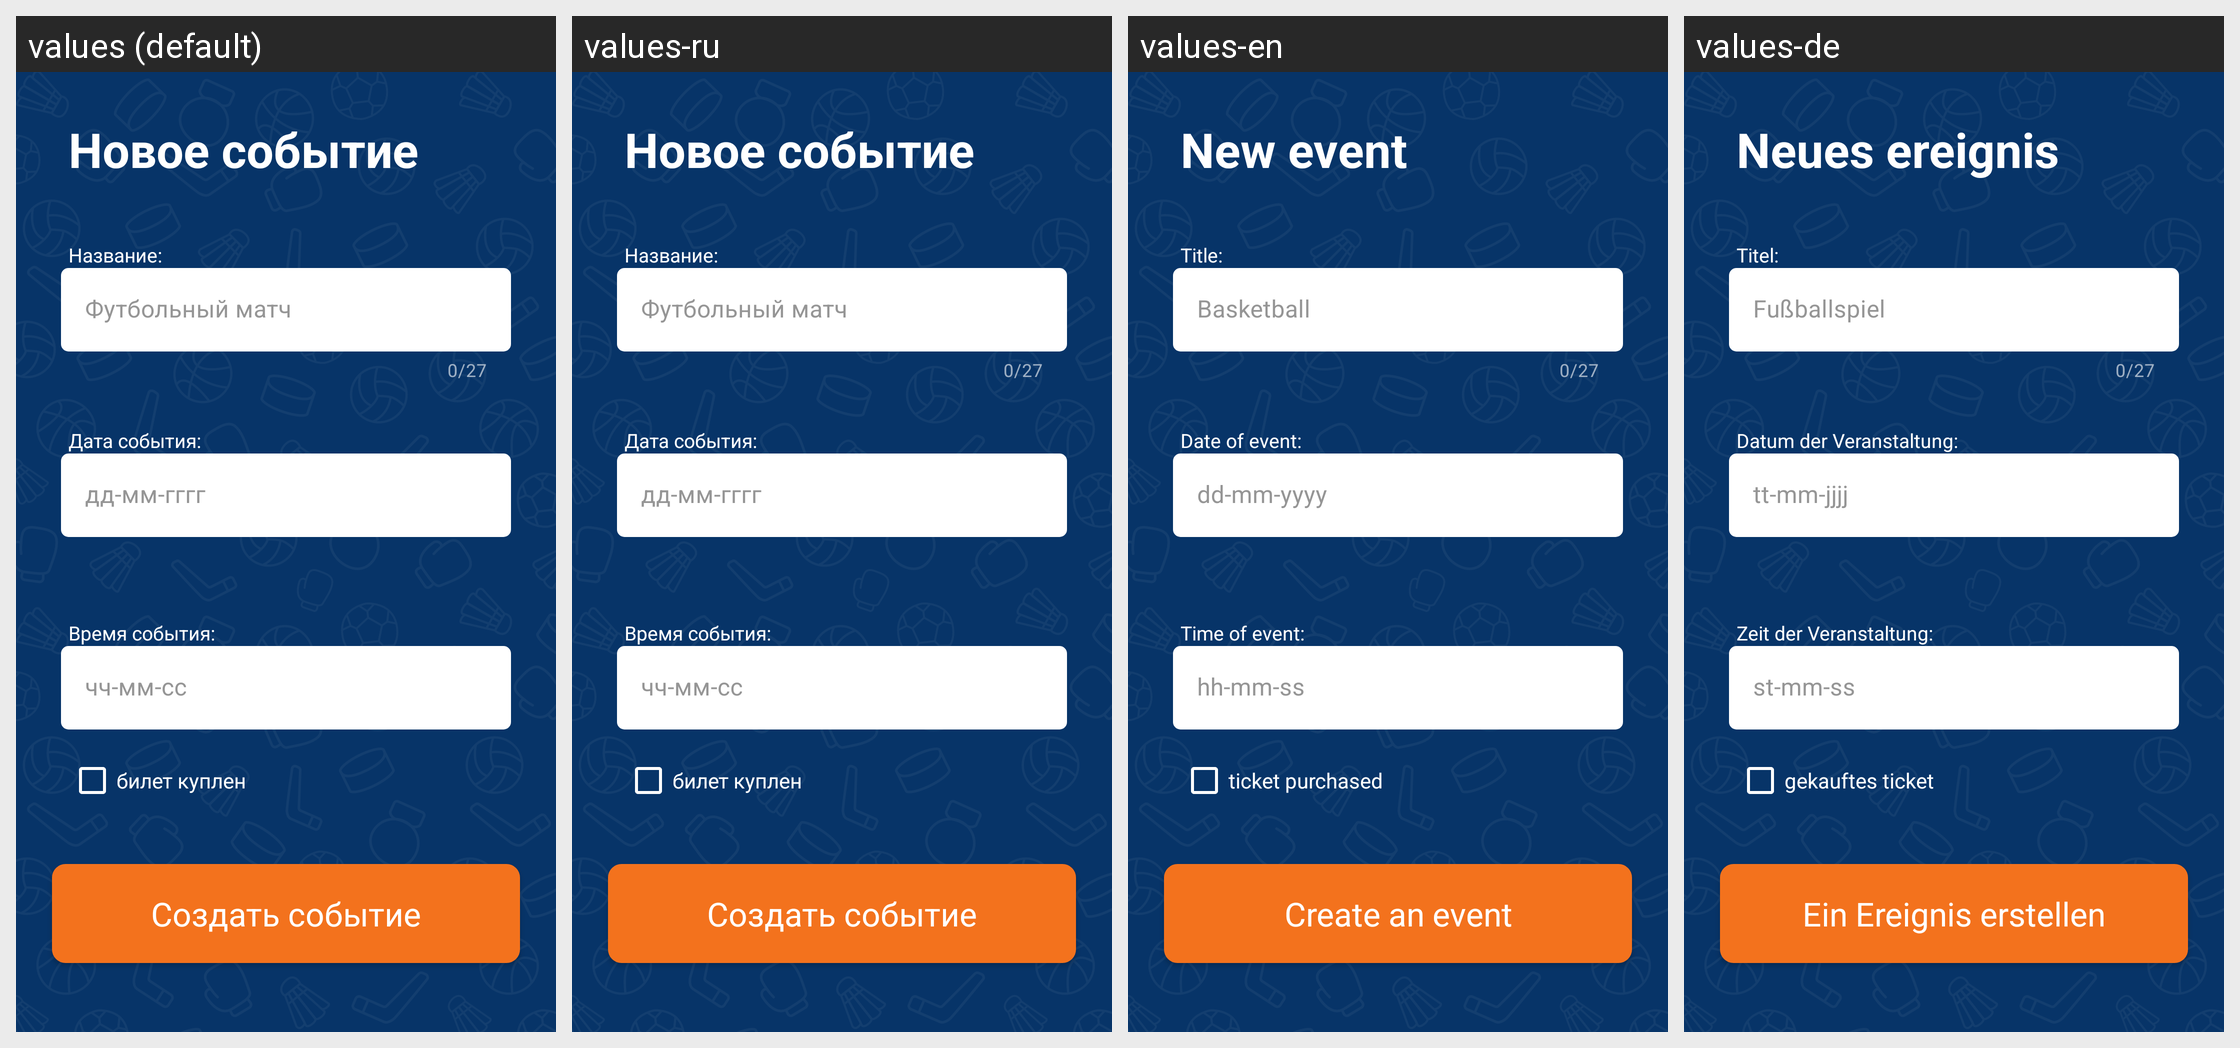

Locale-by-locale string values for the Android screen shown in this grid:
Android screen res/layout/activity_adding.xml rendered under 4 locales, left to right: values (default), values-ru, values-en, values-de. Device: Nexus 5 (rendered at 1080×1920; each locale shown at half size, 540×960, under a caption strip naming it); theme AppTheme.
Strings drawn on this screen, with the default value and each locale's value (text and hints the layout hard-codes appear in the picture but are not listed):

add
  values: Новое событие
  values-ru: Новое событие
  values-en: New event
  values-de: Neues ereignis

title_text
  values: Название:
  values-ru: Название:
  values-en: Title:
  values-de: Titel:

football_hint
  values: Футбольный матч
  values-ru: Футбольный матч
  values-en: Basketball
  values-de: Fußballspiel

date_text
  values: Дата события:
  values-ru: Дата события:
  values-en: Date of event:
  values-de: Datum der Veranstaltung:

date_hint
  values: дд-мм-гггг
  values-ru: дд-мм-гггг
  values-en: dd-mm-yyyy
  values-de: tt-mm-jjjj

date_time_text
  values: Время события:
  values-ru: Время события:
  values-en: Time of event:
  values-de: Zeit der Veranstaltung:

date_time_hint
  values: чч-мм-сс
  values-ru: чч-мм-сс
  values-en: hh-mm-ss
  values-de: st-mm-ss

ticker_bought
  values: билет куплен
  values-ru: билет куплен
  values-en: ticket purchased
  values-de: gekauftes ticket

add_event
  values: Создать событие
  values-ru: Создать событие
  values-en: Create an event
  values-de: Ein Ereignis erstellen
